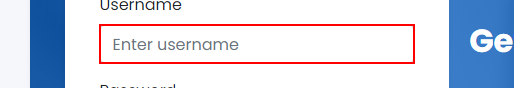
Task: Robotic Enterprise Framework
Workflow: InitAllApplications

Step 1: type [Username] into the text box 'username'

Step 2: type a value into the text box 'password' (no picture)

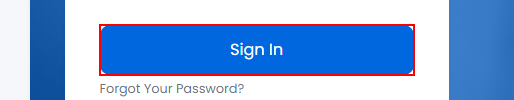
Step 3: click on the button
